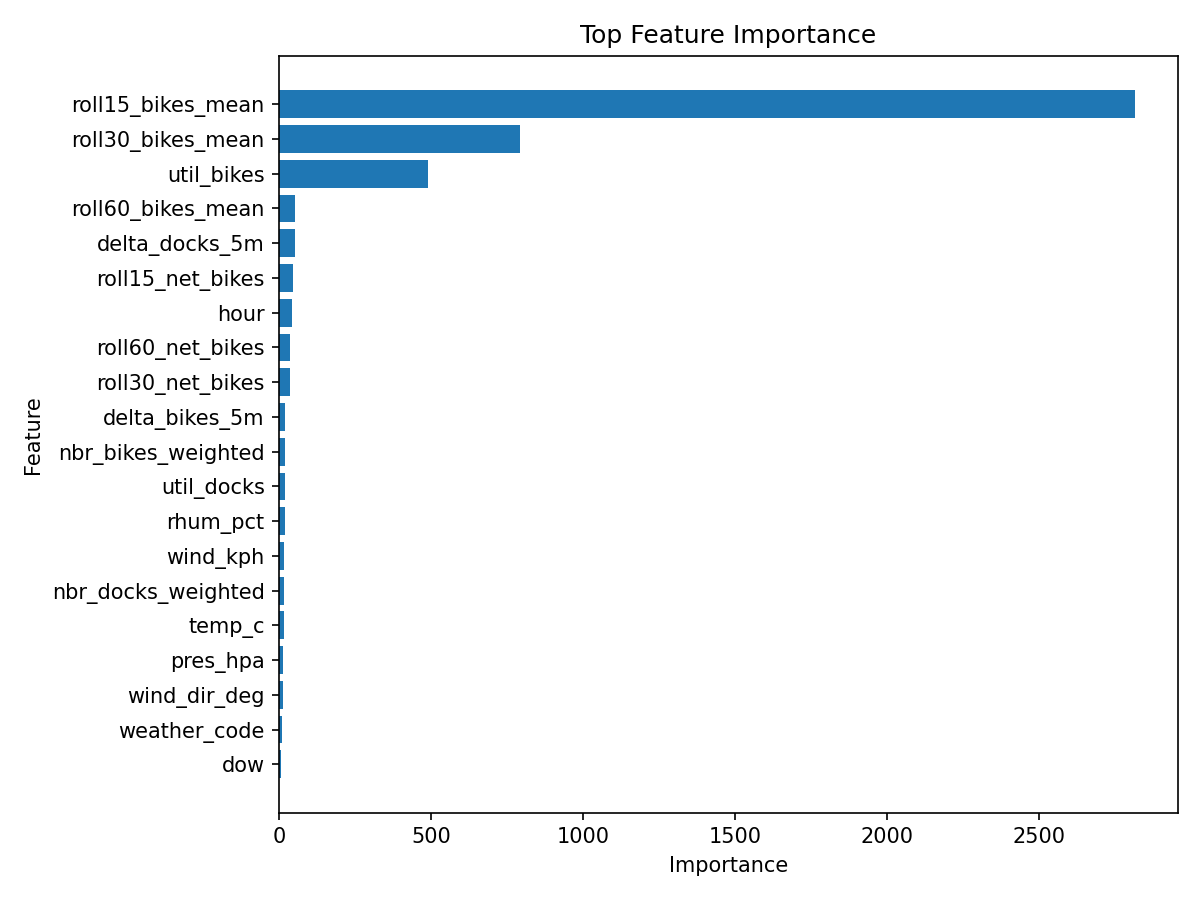

Source data for this figure (header and first rows):
feature, importance
roll15_bikes_mean, 2816
roll30_bikes_mean, 792
util_bikes, 491.2
roll60_bikes_mean, 52.55
delta_docks_5m, 51.73
roll15_net_bikes, 45.86
hour, 41.88
roll60_net_bikes, 35.65
roll30_net_bikes, 34.16
delta_bikes_5m, 19.4
nbr_bikes_weighted, 18.87
util_docks, 18.57
rhum_pct, 17.42
wind_kph, 16.1
nbr_docks_weighted, 15.87
temp_c, 15.84
pres_hpa, 11.81
wind_dir_deg, 11.05
weather_code, 10.03
dow, 7.148
